Photos from the image-classification dataset "processed" in the GitHub repository orgabbay23-lgtm/smart-recycling-ai. Its 2 classes are: fresh, rotten.

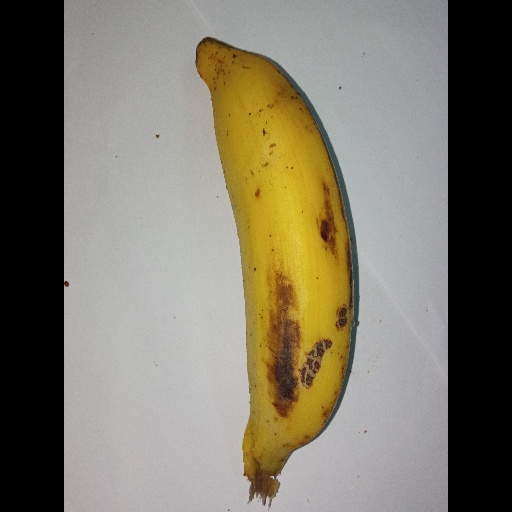
Label: fresh

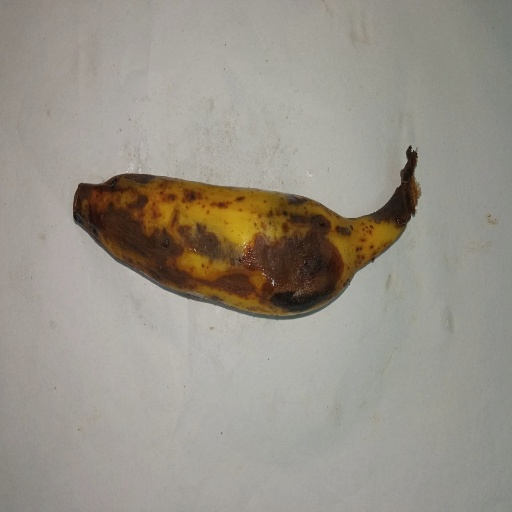
Label: rotten

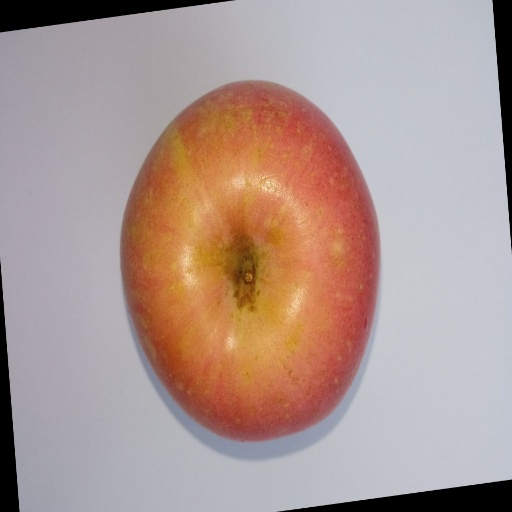
Label: fresh

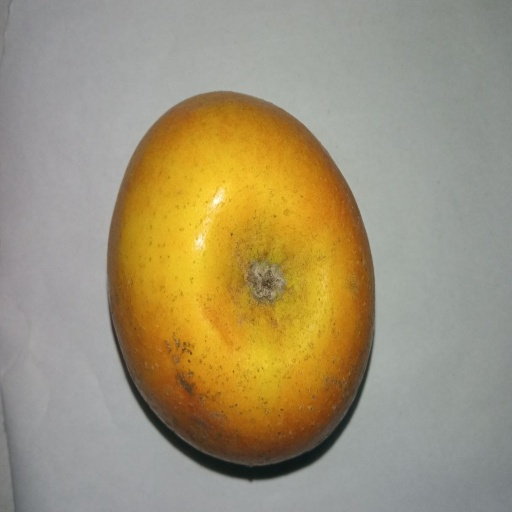
Label: fresh

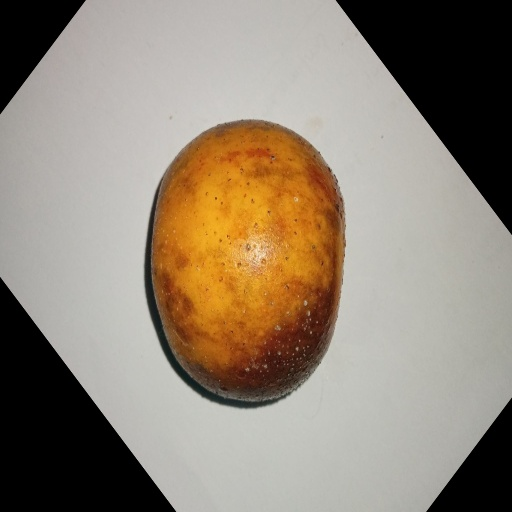
Label: rotten

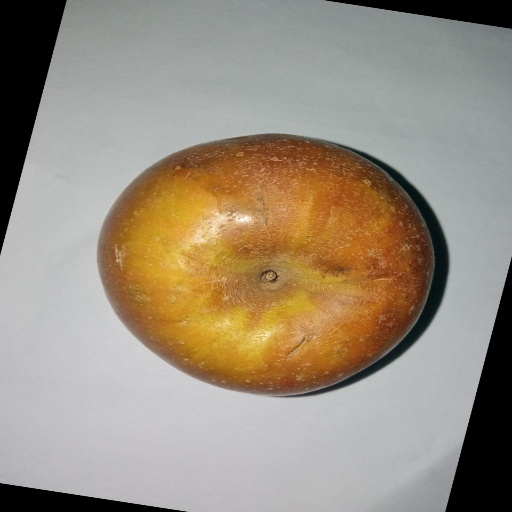
Label: rotten
